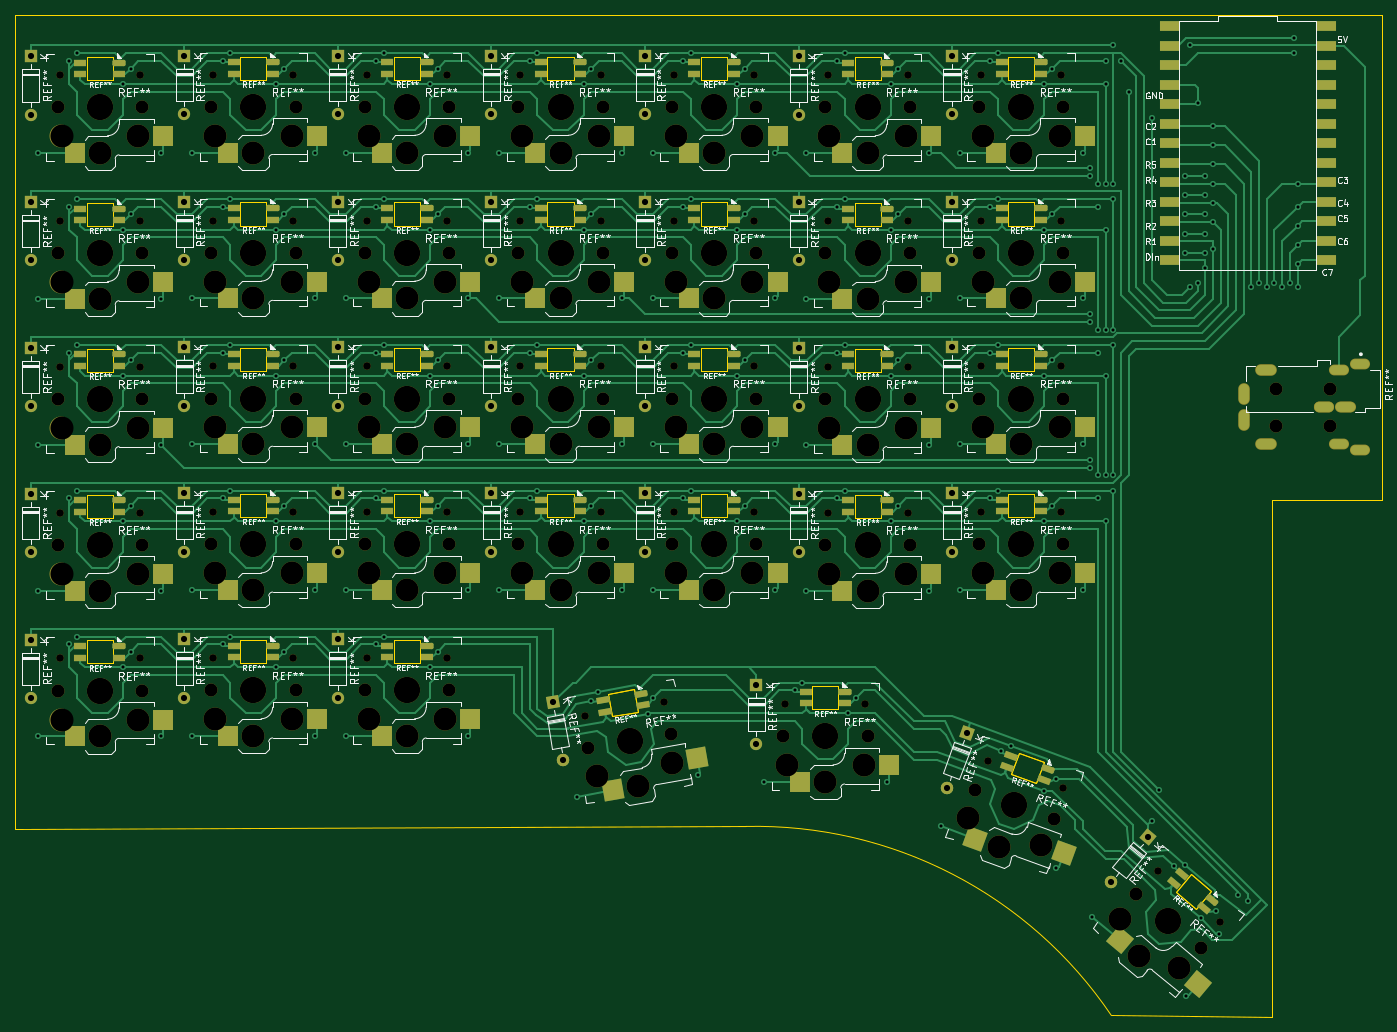
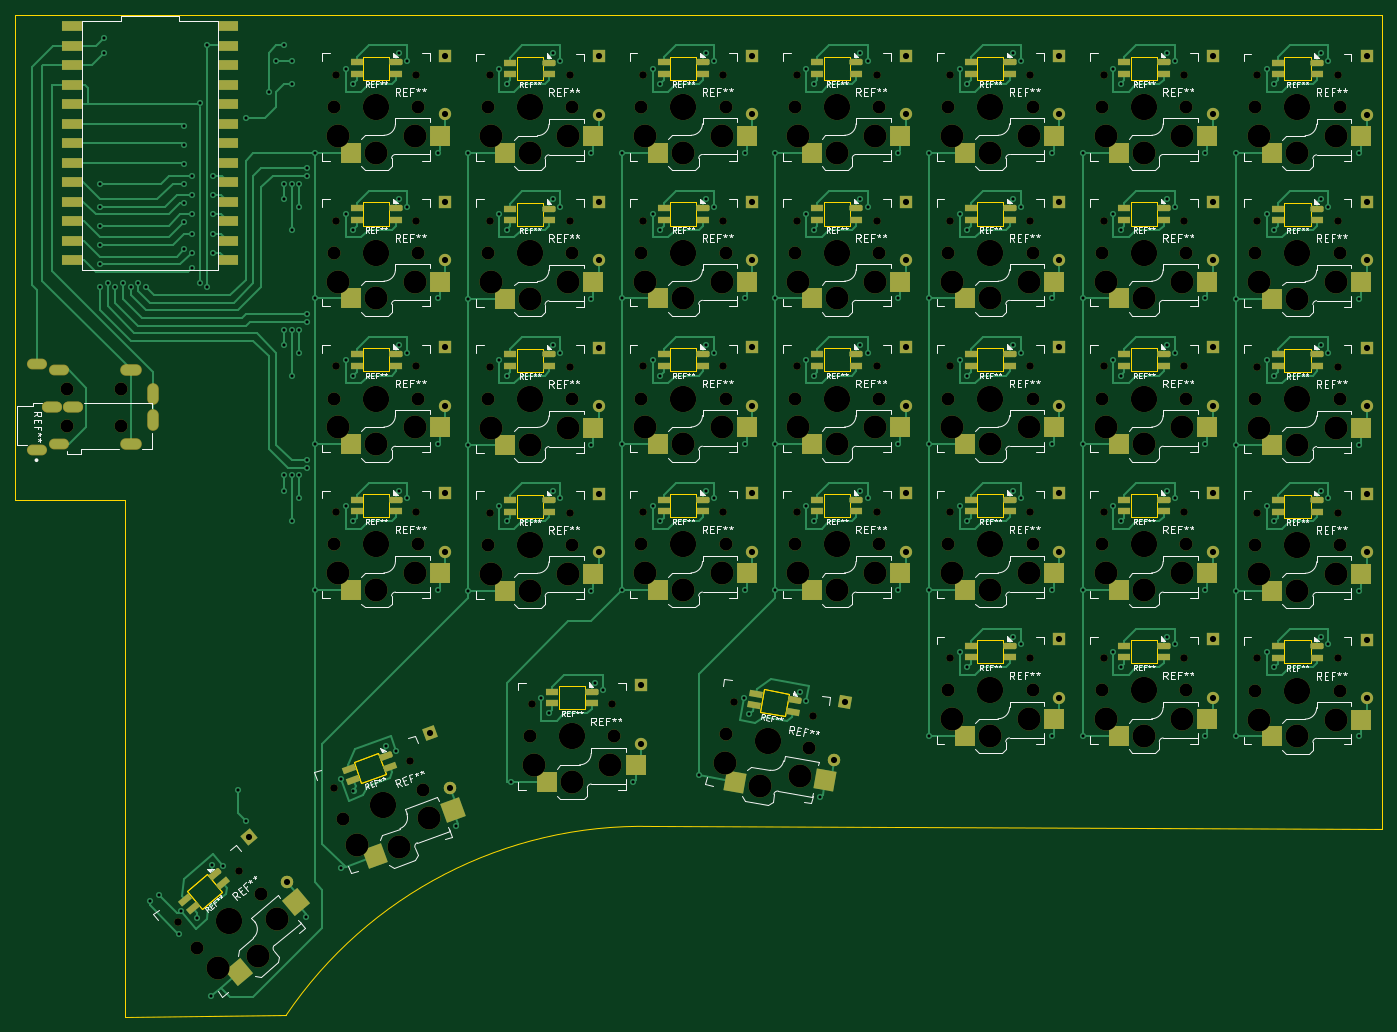
Circuit board: 11 layer files. Board 178.0 x 130.5 mm.
- bottom_copper: keyboard-B_Cu.gbr (73724 bytes)
- bottom_mask: keyboard-B_Mask.gbr (23268 bytes)
- paste: keyboard-B_Paste.gbr (10393 bytes)
- bottom_silk: keyboard-B_Silkscreen.gbr (146131 bytes)
- outline: keyboard-Edge_Cuts.gbr (15023 bytes)
- top_copper: keyboard-F_Cu.gbr (107371 bytes)
- top_mask: keyboard-F_Mask.gbr (23367 bytes)
- paste: keyboard-F_Paste.gbr (10567 bytes)
- top_silk: keyboard-F_Silkscreen.gbr (233217 bytes)
- drill: keyboard-NPTH.drl (5119 bytes)
- drill: keyboard-PTH.drl (6574 bytes)

=== bottom_copper: keyboard-B_Cu.gbr (73724 bytes, source omitted) ===
=== bottom_mask: keyboard-B_Mask.gbr (23268 bytes, source omitted) ===
=== paste: keyboard-B_Paste.gbr (10393 bytes, source omitted) ===
=== bottom_silk: keyboard-B_Silkscreen.gbr (146131 bytes, source omitted) ===
=== outline: keyboard-Edge_Cuts.gbr (15023 bytes, source omitted) ===
=== top_copper: keyboard-F_Cu.gbr (107371 bytes, source omitted) ===
=== top_mask: keyboard-F_Mask.gbr (23367 bytes, source omitted) ===
=== paste: keyboard-F_Paste.gbr (10567 bytes, source omitted) ===
=== top_silk: keyboard-F_Silkscreen.gbr (233217 bytes, source omitted) ===
=== drill: keyboard-NPTH.drl (5119 bytes, source omitted) ===
=== drill: keyboard-PTH.drl (6574 bytes, source omitted) ===
